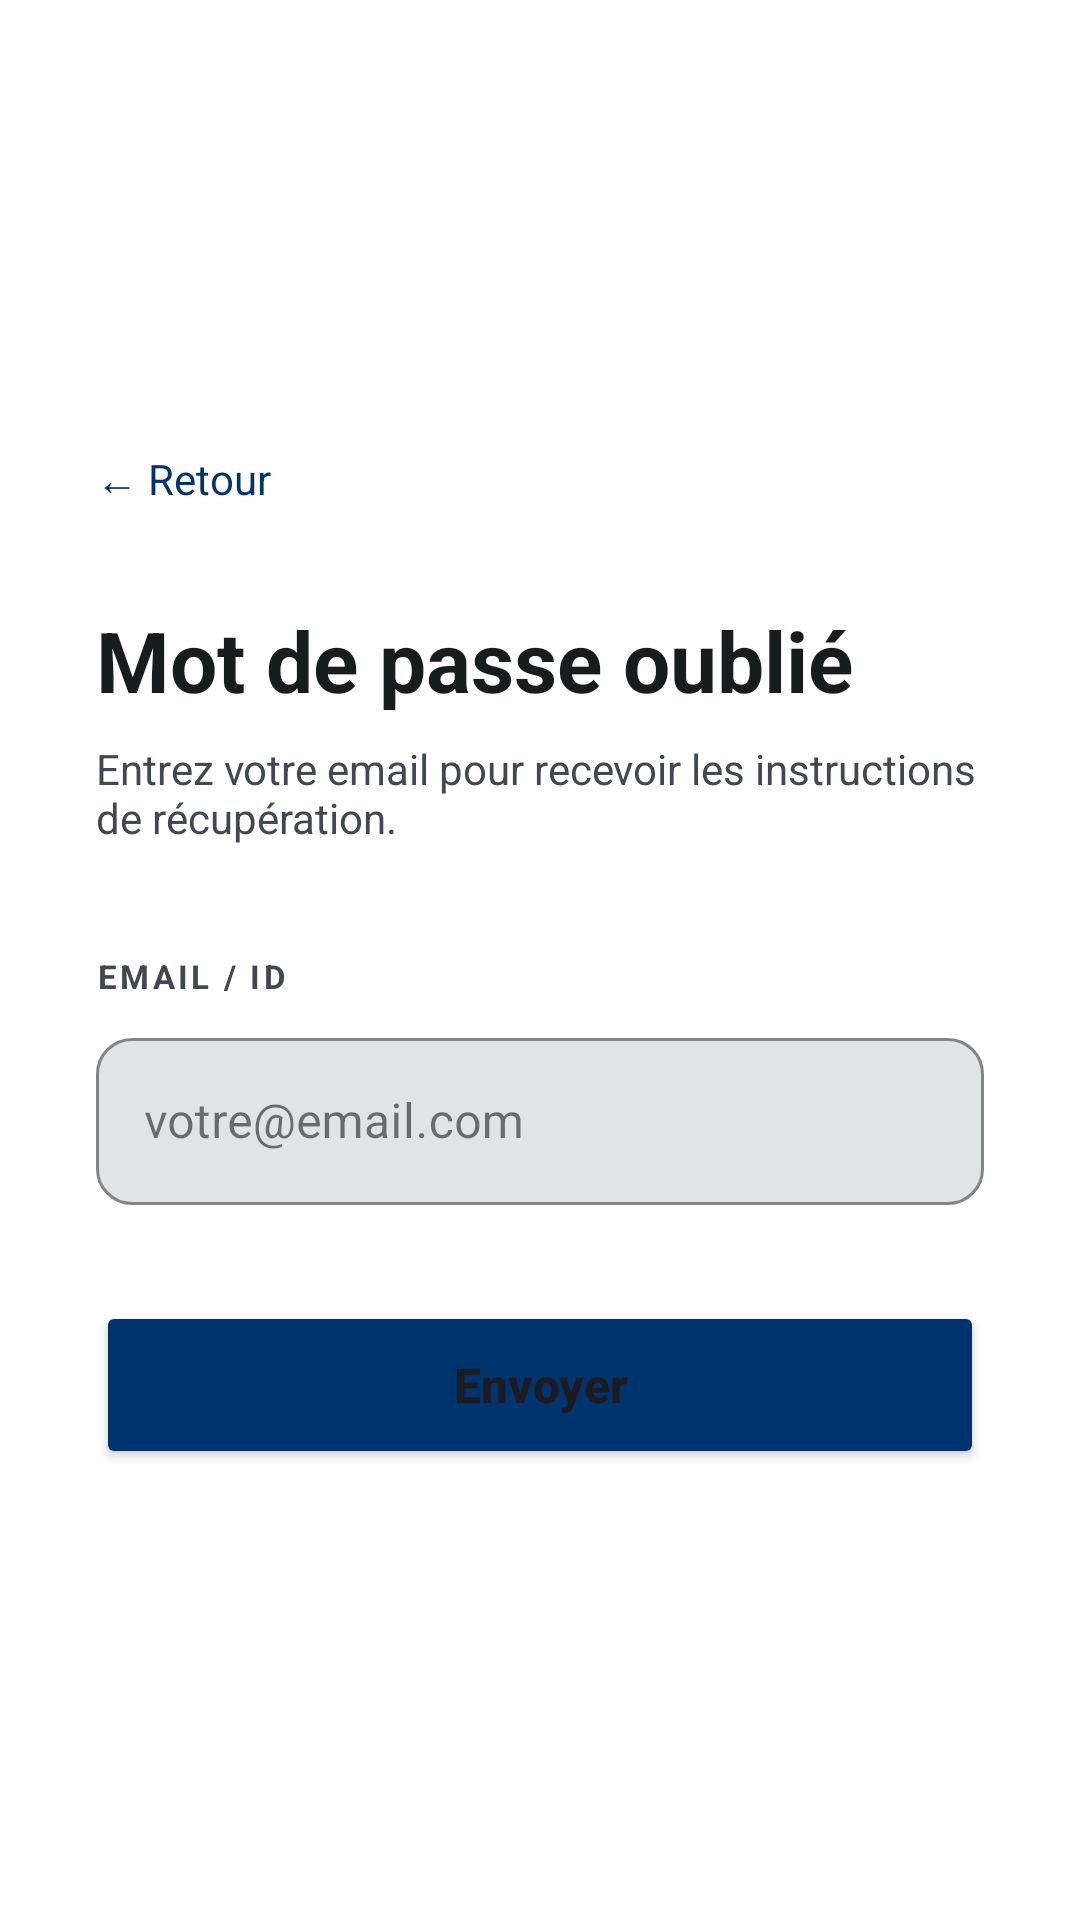

Write the Android layout XML for this screen, with the resource values it uses.
<!-- AndroidManifest.xml: application theme Theme.SupervisionLivraisonMobile -->
<!-- res/layout/activity_forgot_password.xml -->
<?xml version="1.0" encoding="utf-8"?>
<LinearLayout xmlns:android="http://schemas.android.com/apk/res/android"
    xmlns:app="http://schemas.android.com/apk/res-auto"
    android:layout_width="match_parent"
    android:layout_height="match_parent"
    android:orientation="vertical"
    android:background="@color/surface_container_lowest"
    android:padding="32dp"
    android:gravity="center">

    <LinearLayout
        android:layout_width="match_parent"
        android:layout_height="wrap_content"
        android:orientation="horizontal"
        android:gravity="start"
        android:layout_marginBottom="32dp">
        <TextView
            android:id="@+id/tvBack"
            android:layout_width="wrap_content"
            android:layout_height="wrap_content"
            android:text="← Retour"
            android:textColor="@color/primary"
            android:textSize="14sp"
            android:clickable="true"
            android:focusable="true" />
    </LinearLayout>

    <TextView
        android:layout_width="match_parent"
        android:layout_height="wrap_content"
        android:text="Mot de passe oublié"
        android:textSize="28sp"
        android:textStyle="bold"
        android:textColor="@color/on_surface"
        android:layout_marginBottom="8dp" />

    <TextView
        android:layout_width="match_parent"
        android:layout_height="wrap_content"
        android:text="Entrez votre email pour recevoir les instructions de récupération."
        android:textColor="@color/on_surface_variant"
        android:textSize="14sp"
        android:layout_marginBottom="36dp" />

    <TextView
        android:layout_width="match_parent"
        android:layout_height="wrap_content"
        android:text="EMAIL / ID"
        android:textSize="11sp"
        android:textStyle="bold"
        android:textColor="@color/on_surface_variant"
        android:letterSpacing="0.1"
        android:layout_marginBottom="8dp" />

    <com.google.android.material.textfield.TextInputLayout
        android:layout_width="match_parent"
        android:layout_height="wrap_content"
        style="@style/Widget.MaterialComponents.TextInputLayout.OutlinedBox"
        android:layout_marginBottom="32dp"
        app:boxCornerRadiusBottomEnd="12dp"
        app:boxCornerRadiusBottomStart="12dp"
        app:boxCornerRadiusTopEnd="12dp"
        app:boxCornerRadiusTopStart="12dp"
        app:boxStrokeColor="@color/outline_variant"
        app:boxBackgroundColor="@color/surface_container_highest">
        <com.google.android.material.textfield.TextInputEditText
            android:id="@+id/etEmail"
            android:layout_width="match_parent"
            android:layout_height="wrap_content"
            android:hint="votre@email.com"
            android:inputType="textEmailAddress"
            android:textColor="@color/on_surface"
            android:textColorHint="@color/outline" />
    </com.google.android.material.textfield.TextInputLayout>

    <Button
        android:id="@+id/btnReset"
        android:layout_width="match_parent"
        android:layout_height="56dp"
        android:text="Envoyer"
        android:textAllCaps="false"
        android:textSize="16sp"
        android:textStyle="bold"
        android:backgroundTint="@color/primary"
        app:cornerRadius="12dp" />

</LinearLayout>
<!-- resources referenced by this layout -->
<resources>
  <color name="on_surface">#191C1D</color>
  <color name="on_surface_variant">#424751</color>
  <color name="outline">#737783</color>
  <color name="outline_variant">#C2C6D3</color>
  <color name="primary">#00346f</color>
  <color name="surface_container_highest">#E1E3E4</color>
  <color name="surface_container_lowest">#FFFFFF</color>
  <style name="Theme.SupervisionLivraisonMobile" parent="Base.Theme.SupervisionLivraisonMobile" />
  <style name="Base.Theme.SupervisionLivraisonMobile" parent="Theme.Material3.DayNight.NoActionBar">
          <item name="itemActiveIndicatorStyle">@style/CustomActiveIndicator</item>
      </style>
  <style name="CustomActiveIndicator" parent="Widget.Material3.BottomNavigationView.ActiveIndicator">
          <item name="android:color">#1A004A99</item>
          <item name="android:width">87dp</item>
          <item name="android:height">53dp</item>
          <item name="marginHorizontal">0dp</item>
      </style>
</resources>
